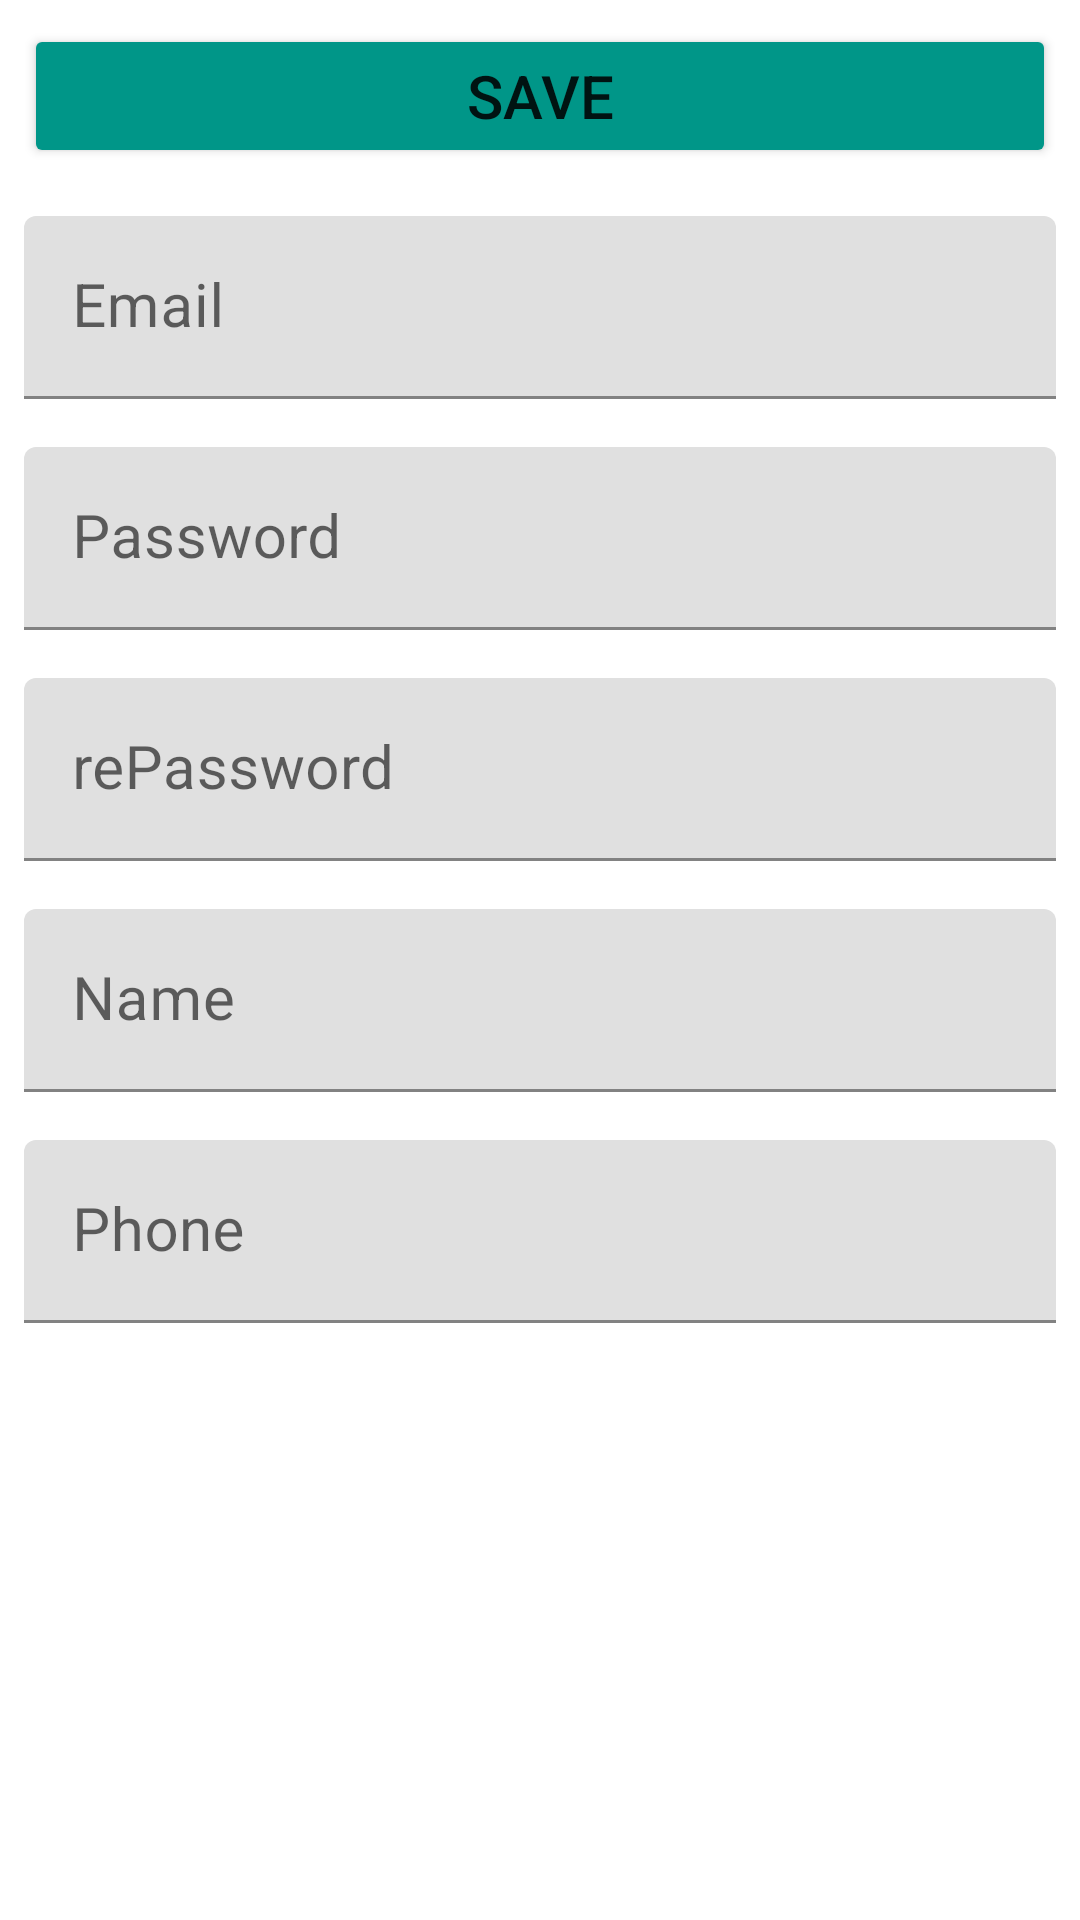

Here is an Android app screen rendered from its layout file. Give the layout XML and the strings, colors and styles it references.
<!-- AndroidManifest.xml: application theme Theme.Dialagadbanapp1 -->
<!-- res/layout/activity_sing_up.xml -->
<?xml version="1.0" encoding="utf-8"?>
<RelativeLayout xmlns:android="http://schemas.android.com/apk/res/android"
    xmlns:app="http://schemas.android.com/apk/res-auto"
    xmlns:tools="http://schemas.android.com/tools"
    android:id="@+id/etPhone"
    android:layout_width="match_parent"
    android:layout_height="match_parent"
    tools:context=".SingUpActivity">

    <LinearLayout
        android:layout_width="match_parent"
        android:layout_height="wrap_content"
        android:orientation="vertical">

        "

        <Button
            android:id="@+id/btnSave"
            android:layout_width="match_parent"
            android:layout_height="wrap_content"
            android:layout_margin="8dp"
            android:backgroundTint="#009688"
            android:text="SAVE"
            android:textSize="20sp" />

        <com.google.android.material.textfield.TextInputLayout
            android:layout_width="match_parent"
            android:layout_height="wrap_content">

            <com.google.android.material.textfield.TextInputEditText
                android:id="@+id/etEmail"
                android:layout_width="match_parent"
                android:layout_height="wrap_content"
                android:layout_margin="8dp"
                android:hint="Email"
                android:inputType="textEmailAddress"
                android:textSize="20sp" />
        </com.google.android.material.textfield.TextInputLayout>

        <com.google.android.material.textfield.TextInputLayout
            android:layout_width="match_parent"
            android:layout_height="wrap_content">

            <com.google.android.material.textfield.TextInputEditText
                android:id="@+id/etPassword"
                android:layout_width="match_parent"
                android:layout_height="wrap_content"
                android:layout_margin="8dp"
                android:hint="Password"
                android:inputType="textPassword|numberPassword"
                android:textSize="20sp" />
        </com.google.android.material.textfield.TextInputLayout>

        <com.google.android.material.textfield.TextInputLayout
            android:layout_width="match_parent"
            android:layout_height="wrap_content">

            <com.google.android.material.textfield.TextInputEditText
                android:id="@+id/etRePassword"
                android:layout_width="match_parent"
                android:layout_height="wrap_content"
                android:layout_margin="8dp"
                android:hint="rePassword"
                android:inputType="textPassword|numberPassword"
                android:textSize="20sp" />
        </com.google.android.material.textfield.TextInputLayout>

        <com.google.android.material.textfield.TextInputLayout
            android:layout_width="match_parent"
            android:layout_height="wrap_content">

            <com.google.android.material.textfield.TextInputEditText
                android:id="@+id/etName"
                android:layout_width="match_parent"
                android:layout_height="wrap_content"
                android:layout_margin="8dp"
                android:hint="Name"
                android:textSize="20sp" />
        </com.google.android.material.textfield.TextInputLayout>

        <com.google.android.material.textfield.TextInputLayout
            android:layout_width="match_parent"
            android:layout_height="wrap_content">

            <com.google.android.material.textfield.TextInputEditText
                android:id="@+id/etPhone"
                android:layout_width="match_parent"
                android:layout_height="wrap_content"
                android:layout_margin="8dp"
                android:hint="Phone"
                android:inputType="phone"
                android:textSize="20sp" />
        </com.google.android.material.textfield.TextInputLayout>
    </LinearLayout>
</RelativeLayout>
<!-- resources referenced by this layout -->
<resources>
  <style name="Theme.Dialagadbanapp1" parent="Theme.MaterialComponents.DayNight.DarkActionBar">
          
          <item name="colorPrimary">@color/purple_500</item>
          <item name="colorPrimaryVariant">@color/purple_700</item>
          <item name="colorOnPrimary">@color/white</item>
          
          <item name="colorSecondary">@color/teal_200</item>
          <item name="colorSecondaryVariant">@color/teal_700</item>
          <item name="colorOnSecondary">@color/black</item>
          
          <item name="android:statusBarColor">?attr/colorPrimaryVariant</item>
          
      </style>
  <!-- not gathered from this repository: default colours our renderer supplied (Android Studio template values) -->
  <color name="purple_500">#FF6200EE</color>
  <color name="purple_700">#FF3700B3</color>
  <color name="teal_200">#FF03DAC5</color>
  <color name="teal_700">#FF018786</color>
  <color name="black">#FF000000</color>
  <color name="white">#FFFFFFFF</color>
</resources>
